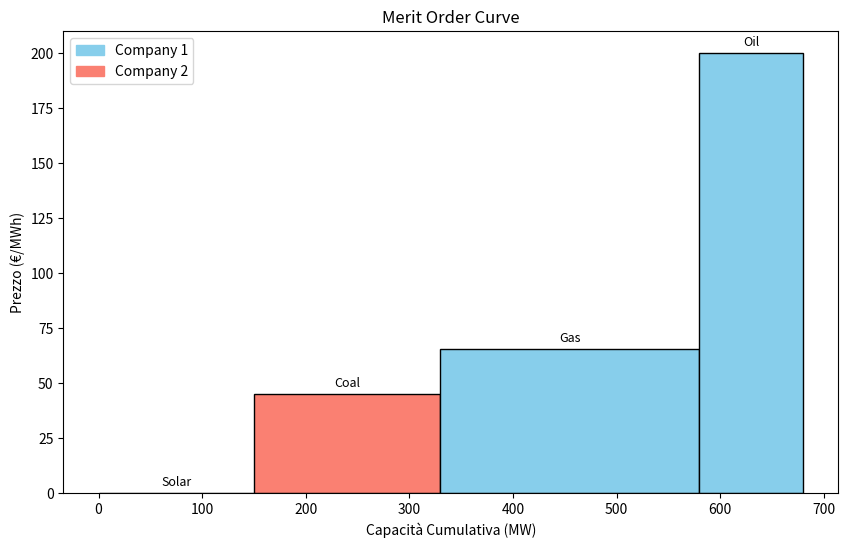

Generate this figure with matplotlib:
import matplotlib.pyplot as plt
import matplotlib.patches as mpatches

class Company:
    def __init__(self, name, technologies):
        self.name = name
        self.technologies = technologies

# Offer definition
Company1 = Company("Company 1", [
    {"type": "Oil", "capacity_mw": 100, "bid_price": 200.0, "availability": 1},
    {"type": "Gas", "capacity_mw": 250, "bid_price": 65.5, "availability": 1},
])   

Company2 = Company("Company 2", [
    {"type": "Solar", "capacity_mw": 150, "bid_price": 0.0, "availability": 1},
    {"type": "Coal", "capacity_mw": 200, "bid_price": 45.0, "availability": 0.9}
])

demand_mw = 500.0

# 1. Estrazione, calcolo capacità effettiva e ordinamento
all_bids = [
    {"company": c.name, "effective_capacity": t["capacity_mw"] * t["availability"], **t} 
    for c in [Company1, Company2] for t in c.technologies
]
all_bids.sort(key=lambda x: x["bid_price"])

#PLOT
colors = {"Company 1": "skyblue", "Company 2": "salmon"}
fig, ax = plt.subplots(figsize=(10, 6))

current_x = 0
for bid in all_bids:
    width = bid["effective_capacity"]
    height = bid["bid_price"]
    
    # Crea il blocco proporzionato alla capacità
    ax.bar(current_x, height, width=width, align='edge', 
           color=colors.get(bid["company"], "gray"), edgecolor='black')
    
    # Etichetta della tecnologia sopra il blocco
    ax.text(current_x + width/2, height + 2, bid["type"], ha='center', va='bottom', fontsize=9)
    
    current_x += width

ax.set_xlabel("Capacità Cumulativa (MW)")
ax.set_ylabel("Prezzo (€/MWh)")
ax.set_title("Merit Order Curve")

# Aggiunge la legenda
legend_handles = [mpatches.Patch(color=color, label=company) for company, color in colors.items()]
ax.legend(handles=legend_handles)

plt.savefig("merit_order.png")
